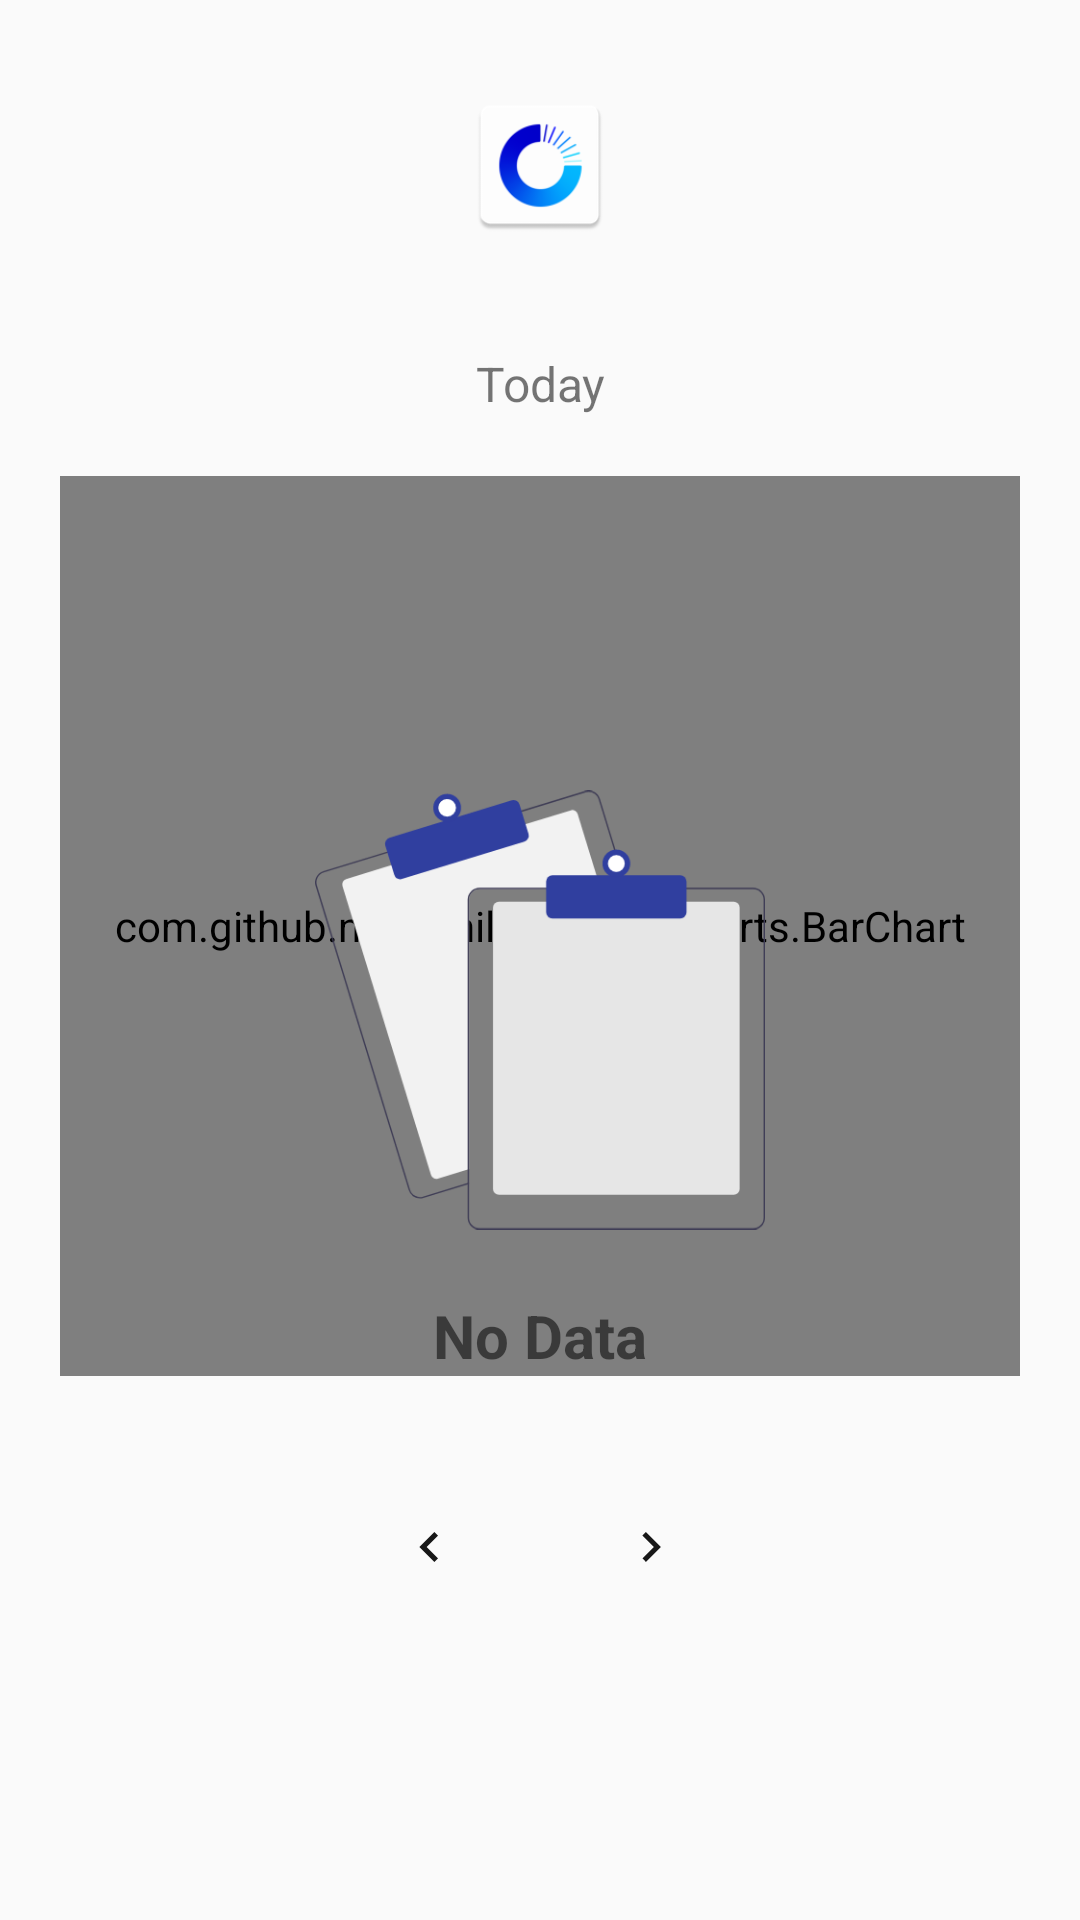

Reconstruct the res/layout file that produces this screen, plus the resources it refers to.
<!-- AndroidManifest.xml: activity theme AppTheme -->
<!-- res/layout/activity_app_details.xml -->
<?xml version="1.0" encoding="utf-8"?>
<layout xmlns:android="http://schemas.android.com/apk/res/android"
    xmlns:tools="http://schemas.android.com/tools">

    <data>

    </data>

    <LinearLayout
        android:layout_width="match_parent"
        android:layout_height="match_parent"
        android:orientation="vertical"
        tools:context=".activities.AppDetailsActivity">

        <LinearLayout
            android:layout_width="wrap_content"
            android:layout_height="wrap_content"
            android:layout_gravity="center_horizontal"
            android:layout_marginTop="@dimen/space_30"
            android:gravity="center"
            android:orientation="vertical">

            <ImageView
                android:id="@+id/ivAppIcon"
                android:layout_width="@dimen/app_icon_size"
                android:layout_height="@dimen/app_icon_size"
                android:src="@mipmap/ic_launcher"
                tools:ignore="ContentDescription" />

            <TextView
                android:id="@+id/tvCurrentDayUsage"
                android:layout_width="wrap_content"
                android:layout_height="wrap_content"
                android:layout_marginTop="@dimen/space_10"
                android:textAlignment="center"
                android:textColor="@color/grey900"
                android:textSize="20sp"
                android:textStyle="bold"
                tools:targetApi="p"
                tools:text="Today App Usage" />

            <TextView
                android:id="@+id/tvToday"
                android:layout_width="wrap_content"
                android:layout_height="wrap_content"
                android:text="@string/today"
                android:textAlignment="center"
                android:textColor="@color/grey600"
                android:textFontWeight="400"
                android:textSize="16sp"
                tools:targetApi="p" />

        </LinearLayout>

        <FrameLayout
            android:layout_width="match_parent"
            android:layout_height="wrap_content"
            android:padding="@dimen/space_20">

            <com.github.mikephil.charting.charts.BarChart
                android:id="@+id/barChart_view"
                android:layout_width="match_parent"
                android:layout_height="@dimen/chart_height" />

            <LinearLayout
                android:id="@+id/llNoData"
                android:layout_width="match_parent"
                android:layout_height="@dimen/chart_height"
                android:orientation="vertical"
                android:visibility="visible"
                android:gravity="bottom"
                tools:ignore="UseCompoundDrawables">

                <ImageView
                    android:layout_width="@dimen/no_data_img_size"
                    android:layout_height="@dimen/no_data_img_size"
                    android:layout_gravity="center"
                    android:src="@drawable/no_data"
                    tools:ignore="ContentDescription" />

                <TextView
                    android:layout_width="wrap_content"
                    android:layout_height="wrap_content"
                    android:layout_gravity="center"
                    android:layout_marginTop="@dimen/space_20"
                    android:text="@string/no_data"
                    android:textColor="@color/grey500"
                    android:textSize="20sp"
                    android:textStyle="bold"
                    tools:targetApi="p" />

            </LinearLayout>

        </FrameLayout>

        <LinearLayout
            android:layout_width="wrap_content"
            android:layout_height="wrap_content"
            android:layout_gravity="center"
            android:layout_marginTop="@dimen/space_20"
            android:gravity="center"
            android:orientation="horizontal">

            <ImageButton
                android:id="@+id/ibPrev"
                android:layout_width="wrap_content"
                android:layout_height="wrap_content"
                android:background="@android:color/transparent"
                android:padding="@dimen/space_7"
                android:src="@drawable/ic_previous"
                tools:ignore="ContentDescription" />

            <TextView
                android:id="@+id/tvDate"
                android:layout_width="wrap_content"
                android:layout_height="wrap_content"
                android:layout_marginStart="@dimen/space_20"
                android:layout_marginEnd="@dimen/space_20"
                android:textColor="@color/grey900"
                android:textFontWeight="400"
                android:textSize="18sp"
                tools:targetApi="p"
                tools:text="date" />

            <ImageButton
                android:id="@+id/ibNext"
                android:layout_width="wrap_content"
                android:layout_height="wrap_content"
                android:background="@android:color/transparent"
                android:padding="@dimen/space_7"
                android:src="@drawable/ic_next"
                tools:ignore="ContentDescription" />

        </LinearLayout>

    </LinearLayout>
</layout>
<!-- resources referenced by this layout -->
<resources>
  <color name="grey900">#FF171717</color>
  <dimen name="app_icon_size">50dp</dimen>
  <dimen name="chart_height">300dp</dimen>
  <dimen name="no_data_img_size">150dp</dimen>
  <dimen name="space_10">10dp</dimen>
  <dimen name="space_20">20dp</dimen>
  <dimen name="space_30">30dp</dimen>
  <dimen name="space_7">7dp</dimen>
  <!-- drawable ic_next (drawable) -->
  <vector xmlns:android="http://schemas.android.com/apk/res/android"
      android:width="20dp"
      android:height="20dp"
      android:viewportWidth="20"
      android:viewportHeight="20">
    <path
        android:pathData="M7.158,13.817L10.975,10L7.158,6.175L8.333,5L13.333,10L8.333,15L7.158,13.817Z"
        android:fillColor="@color/grey900"/>
  </vector>
  <!-- drawable ic_previous (drawable) -->
  <vector xmlns:android="http://schemas.android.com/apk/res/android"
      android:width="20dp"
      android:height="20dp"
      android:viewportWidth="20"
      android:viewportHeight="20">
    <path
        android:pathData="M13,6.183L9.183,10L13,13.825L11.825,15L6.825,10L11.825,5L13,6.183Z"
        android:fillColor="@color/grey900"/>
  </vector>
  <!-- drawable no_data: vector/xml drawable (drawable, 2673 chars, omitted) -->
  <!-- mipmap ic_launcher: png bitmap (mipmap-hdpi, 2979 bytes) -->
  <string name="no_data">No Data</string>
  <string name="today">Today</string>
  <style name="AppTheme" parent="Theme.AppCompat.Light.DarkActionBar">
          
          <item name="colorPrimary">@color/primary900</item>
          <item name="colorPrimaryDark">@color/primary900</item>
          <item name="android:statusBarColor">@color/primary800</item>
          <item name="colorControlHighlight">@color/primary400</item>
          <item name="colorControlActivated">@color/primary200</item>
      </style>
  <color name="primary900">#FF1A237E</color>
  <color name="primary800">#FF283593</color>
  <color name="primary400">#FF5C6BC0</color>
  <color name="primary200">#FF9FA8DA</color>
</resources>
